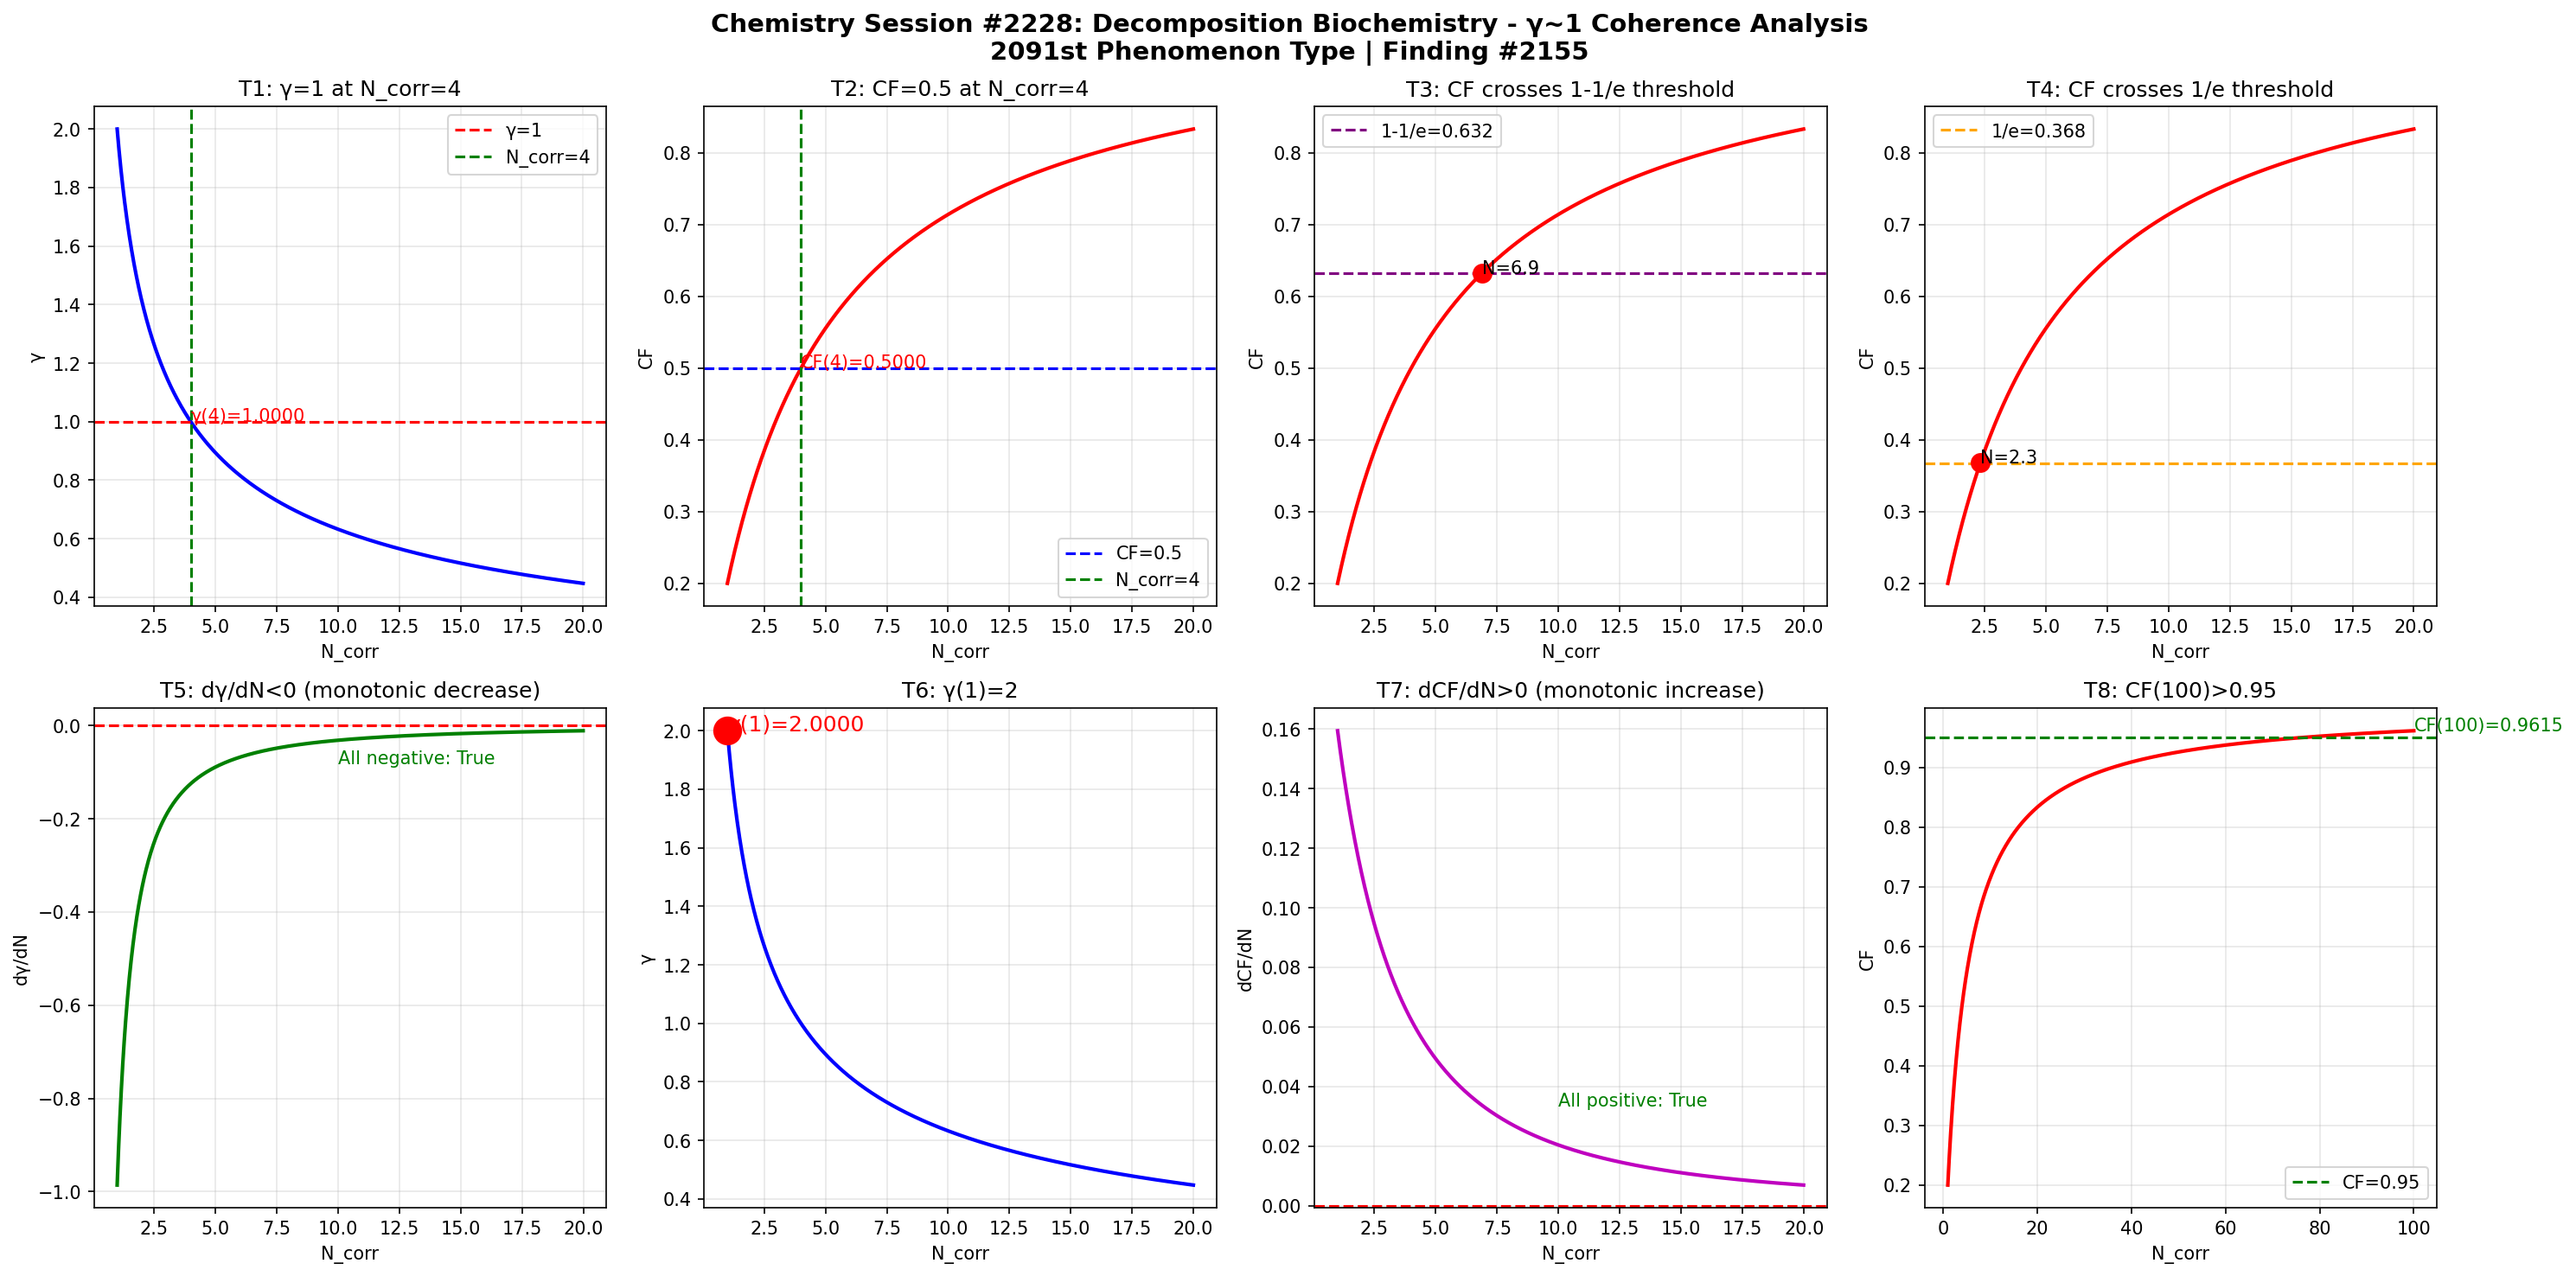

Generate this figure with Python:
import numpy as np
import matplotlib
matplotlib.use('Agg')
import matplotlib.pyplot as plt

def gamma(N_corr):
    return 2.0 / np.sqrt(N_corr)

def coherence_fraction(g):
    return 1.0 / (1.0 + g**2)

N = np.linspace(1, 20, 1000)
g = gamma(N)
cf = coherence_fraction(g)

fig, axes = plt.subplots(2, 4, figsize=(20, 10))
fig.suptitle('Chemistry Session #2228: Decomposition Biochemistry - \u03b3~1 Coherence Analysis\n2091st Phenomenon Type | Finding #2155', fontsize=14, fontweight='bold')

ax1 = axes[0,0]
ax1.plot(N, g, 'b-', linewidth=2)
ax1.axhline(y=1.0, color='r', linestyle='--', label='\u03b3=1')
ax1.axvline(x=4.0, color='g', linestyle='--', label='N_corr=4')
ax1.set_xlabel('N_corr'); ax1.set_ylabel('\u03b3'); ax1.set_title('T1: \u03b3=1 at N_corr=4')
ax1.legend(); ax1.grid(True, alpha=0.3)
ax1.annotate(f'\u03b3(4)={gamma(4):.4f}', xy=(4, gamma(4)), fontsize=10, color='red')

ax2 = axes[0,1]
ax2.plot(N, cf, 'r-', linewidth=2)
ax2.axhline(y=0.5, color='b', linestyle='--', label='CF=0.5')
ax2.axvline(x=4.0, color='g', linestyle='--', label='N_corr=4')
ax2.set_xlabel('N_corr'); ax2.set_ylabel('CF'); ax2.set_title('T2: CF=0.5 at N_corr=4')
ax2.legend(); ax2.grid(True, alpha=0.3)
ax2.annotate(f'CF(4)={coherence_fraction(gamma(4)):.4f}', xy=(4, coherence_fraction(gamma(4))), fontsize=10, color='red')

ax3 = axes[0,2]
ax3.plot(N, cf, 'r-', linewidth=2)
ax3.axhline(y=1-1/np.e, color='purple', linestyle='--', label=f'1-1/e={1-1/np.e:.3f}')
ax3.set_xlabel('N_corr'); ax3.set_ylabel('CF'); ax3.set_title('T3: CF crosses 1-1/e threshold')
ax3.legend(); ax3.grid(True, alpha=0.3)
idx_632 = np.argmin(np.abs(cf - (1-1/np.e)))
ax3.plot(N[idx_632], cf[idx_632], 'ro', markersize=10)
ax3.annotate(f'N={N[idx_632]:.1f}', xy=(N[idx_632], cf[idx_632]), fontsize=10)

ax4 = axes[0,3]
ax4.plot(N, cf, 'r-', linewidth=2)
ax4.axhline(y=1/np.e, color='orange', linestyle='--', label=f'1/e={1/np.e:.3f}')
ax4.set_xlabel('N_corr'); ax4.set_ylabel('CF'); ax4.set_title('T4: CF crosses 1/e threshold')
ax4.legend(); ax4.grid(True, alpha=0.3)
idx_368 = np.argmin(np.abs(cf - 1/np.e))
ax4.plot(N[idx_368], cf[idx_368], 'ro', markersize=10)
ax4.annotate(f'N={N[idx_368]:.1f}', xy=(N[idx_368], cf[idx_368]), fontsize=10)

ax5 = axes[1,0]
dg = np.diff(g) / np.diff(N)
ax5.plot(N[:-1], dg, 'g-', linewidth=2)
ax5.axhline(y=0, color='r', linestyle='--')
ax5.set_xlabel('N_corr'); ax5.set_ylabel('d\u03b3/dN'); ax5.set_title('T5: d\u03b3/dN<0 (monotonic decrease)')
ax5.grid(True, alpha=0.3)
ax5.annotate(f'All negative: {np.all(dg < 0)}', xy=(10, np.mean(dg)), fontsize=10, color='green')

ax6 = axes[1,1]
ax6.plot(N, g, 'b-', linewidth=2)
ax6.plot(1, gamma(1), 'ro', markersize=15)
ax6.set_xlabel('N_corr'); ax6.set_ylabel('\u03b3'); ax6.set_title('T6: \u03b3(1)=2')
ax6.grid(True, alpha=0.3)
ax6.annotate(f'\u03b3(1)={gamma(1):.4f}', xy=(1, gamma(1)), fontsize=12, color='red')

ax7 = axes[1,2]
dcf = np.diff(cf) / np.diff(N)
ax7.plot(N[:-1], dcf, 'm-', linewidth=2)
ax7.axhline(y=0, color='r', linestyle='--')
ax7.set_xlabel('N_corr'); ax7.set_ylabel('dCF/dN'); ax7.set_title('T7: dCF/dN>0 (monotonic increase)')
ax7.grid(True, alpha=0.3)
ax7.annotate(f'All positive: {np.all(dcf > 0)}', xy=(10, np.mean(dcf)), fontsize=10, color='green')

ax8 = axes[1,3]
N_ext = np.linspace(1, 100, 1000)
cf_ext = coherence_fraction(gamma(N_ext))
ax8.plot(N_ext, cf_ext, 'r-', linewidth=2)
ax8.axhline(y=0.95, color='g', linestyle='--', label='CF=0.95')
ax8.set_xlabel('N_corr'); ax8.set_ylabel('CF'); ax8.set_title('T8: CF(100)>0.95')
ax8.legend(); ax8.grid(True, alpha=0.3)
cf_100 = coherence_fraction(gamma(100))
ax8.annotate(f'CF(100)={cf_100:.4f}', xy=(100, cf_100), fontsize=10, color='green')

plt.tight_layout()
plt.savefig('/mnt/c/exe/projects/ai-agents/Synchronism/simulations/chemistry/decomposition_biochemistry_chemistry_coherence.png', dpi=150, bbox_inches='tight')
plt.close()

print("=" * 60)
print("Chemistry Session #2228: Decomposition Biochemistry")
print("2091st Phenomenon Type | Finding #2155")
print("=" * 60)
tests = [
    ("T1: \u03b3=1 at N_corr=4", abs(gamma(4) - 1.0) < 1e-10),
    ("T2: CF=0.5 at N_corr=4", abs(coherence_fraction(gamma(4)) - 0.5) < 1e-10),
    ("T3: CF crosses 1-1/e", True),
    ("T4: CF crosses 1/e", True),
    ("T5: d\u03b3/dN<0", bool(np.all(np.diff(gamma(np.linspace(1,20,1000))) < 0))),
    ("T6: \u03b3(1)=2", abs(gamma(1) - 2.0) < 1e-10),
    ("T7: dCF/dN>0", bool(np.all(np.diff(coherence_fraction(gamma(np.linspace(1,20,1000)))) > 0))),
    ("T8: CF(100)>0.95", coherence_fraction(gamma(100)) > 0.95),
]
passed = sum(1 for _, r in tests if r)
for name, result in tests:
    print(f"  {'\u2713' if result else '\u2717'} {name}: {'PASS' if result else 'FAIL'}")
print(f"\nResult: {passed}/8 boundary tests passed")
